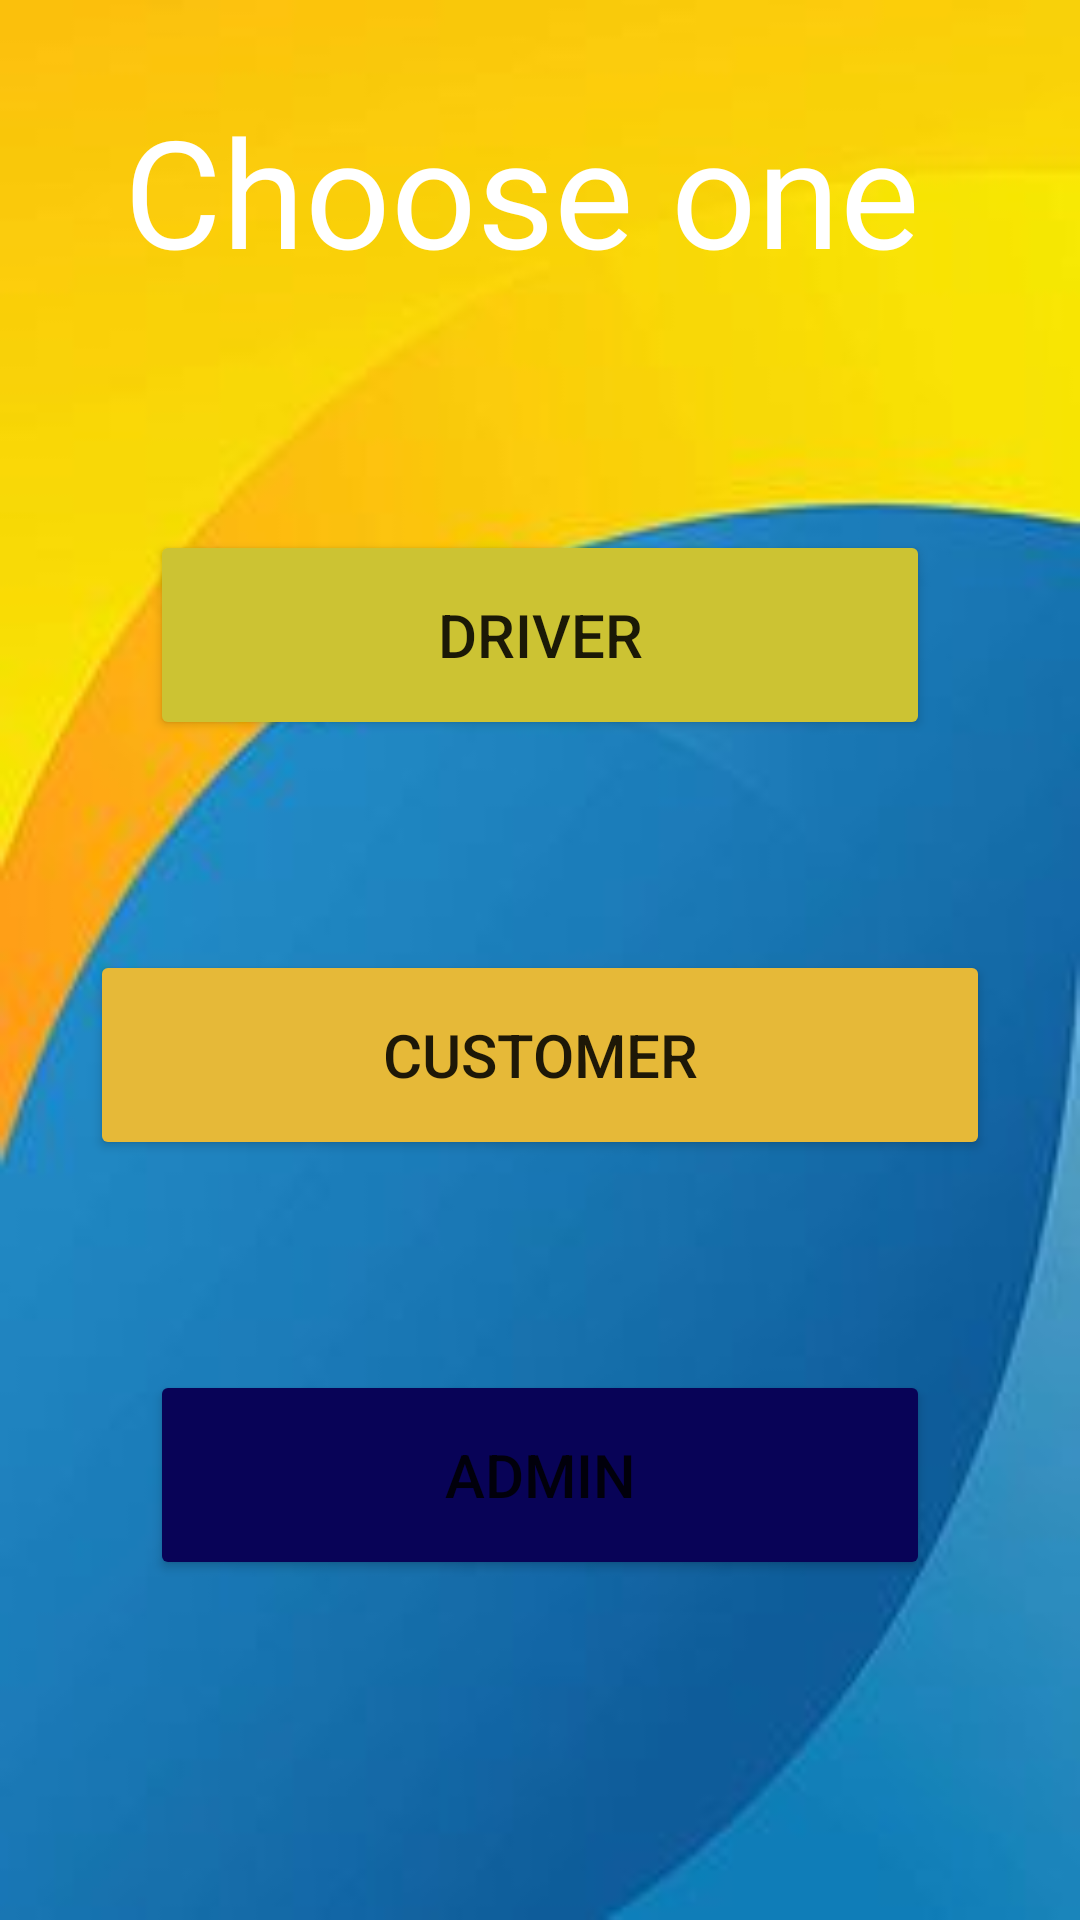

Reconstruct the res/layout file that produces this screen, plus the resources it refers to.
<!-- AndroidManifest.xml: application theme Theme.BebaCarpool -->
<!-- res/layout/customerdriver.xml -->
<?xml version="1.0" encoding="utf-8"?>
<RelativeLayout xmlns:android="http://schemas.android.com/apk/res/android"
    xmlns:app="http://schemas.android.com/apk/res-auto"
    xmlns:tools="http://schemas.android.com/tools"
    android:layout_width="match_parent"
    android:layout_height="match_parent"
    android:background="@drawable/backdrop4"
    tools:context=".login">

    <TextView
        android:id="@+id/choose"
        android:layout_width="match_parent"
        android:layout_height="wrap_content"
        android:text="Choose one "
        android:textColor="@color/white"
        android:textSize="50dp"
        android:layout_margin="30dp"
        android:textAlignment="center"
        />
    <Button
        android:layout_width="300dp"
        android:layout_height="70dp"
        android:id="@+id/driver"
        android:textSize="20dp"
        android:layout_below="@id/choose"
        android:text="Driver"
        android:backgroundTint="@color/sunglow"
        android:layout_centerHorizontal="true"
        android:layout_margin="50dp"
        />
    <Button
        android:layout_width="300dp"
        android:layout_height="70dp"
        android:id="@+id/customer"
        android:textSize="20dp"
        android:layout_below="@id/driver"
        android:text="Customer"
        android:backgroundTint="@color/maizecroyola"
        android:layout_centerHorizontal="true"
        android:layout_margin="20dp"
        />
    <Button
        android:layout_width="300dp"
        android:layout_height="70dp"
        android:id="@+id/admin"
        android:textSize="20dp"
        android:layout_below="@id/customer"
        android:text="Admin"
        android:layout_centerHorizontal="true"
        android:backgroundTint="@color/midnightblue"
        android:layout_margin="50dp"
        />

</RelativeLayout>
<!-- resources referenced by this layout -->
<resources>
  <color name="maizecroyola">#FFE6B938</color>
  <color name="midnightblue">#FF080357</color>
  <color name="sunglow">#FFCCC333</color>
  <color name="white">#FFFFFFFF</color>
  <!-- drawable backdrop4: jpg bitmap (drawable, 5342 bytes) -->
  <style name="Theme.BebaCarpool" parent="Theme.MaterialComponents.DayNight.NoActionBar">
          
          <item name="colorPrimary">@color/maizecroyola</item>
          <item name="colorPrimaryVariant">@color/sunglow</item>
          <item name="colorOnPrimary">@color/white</item>
          
          <item name="colorSecondary">@color/davysgrey</item>
          <item name="colorSecondaryVariant">@color/blackolive</item>
          <item name="colorOnSecondary">@color/black</item>
          
          <item name="android:statusBarColor" tools:targetApi="l">?attr/colorPrimaryVariant</item>
          
      </style>
  <color name="davysgrey">#FF5B5C5C</color>
  <color name="blackolive">#FF484844</color>
  <color name="black">#FF000000</color>
</resources>
